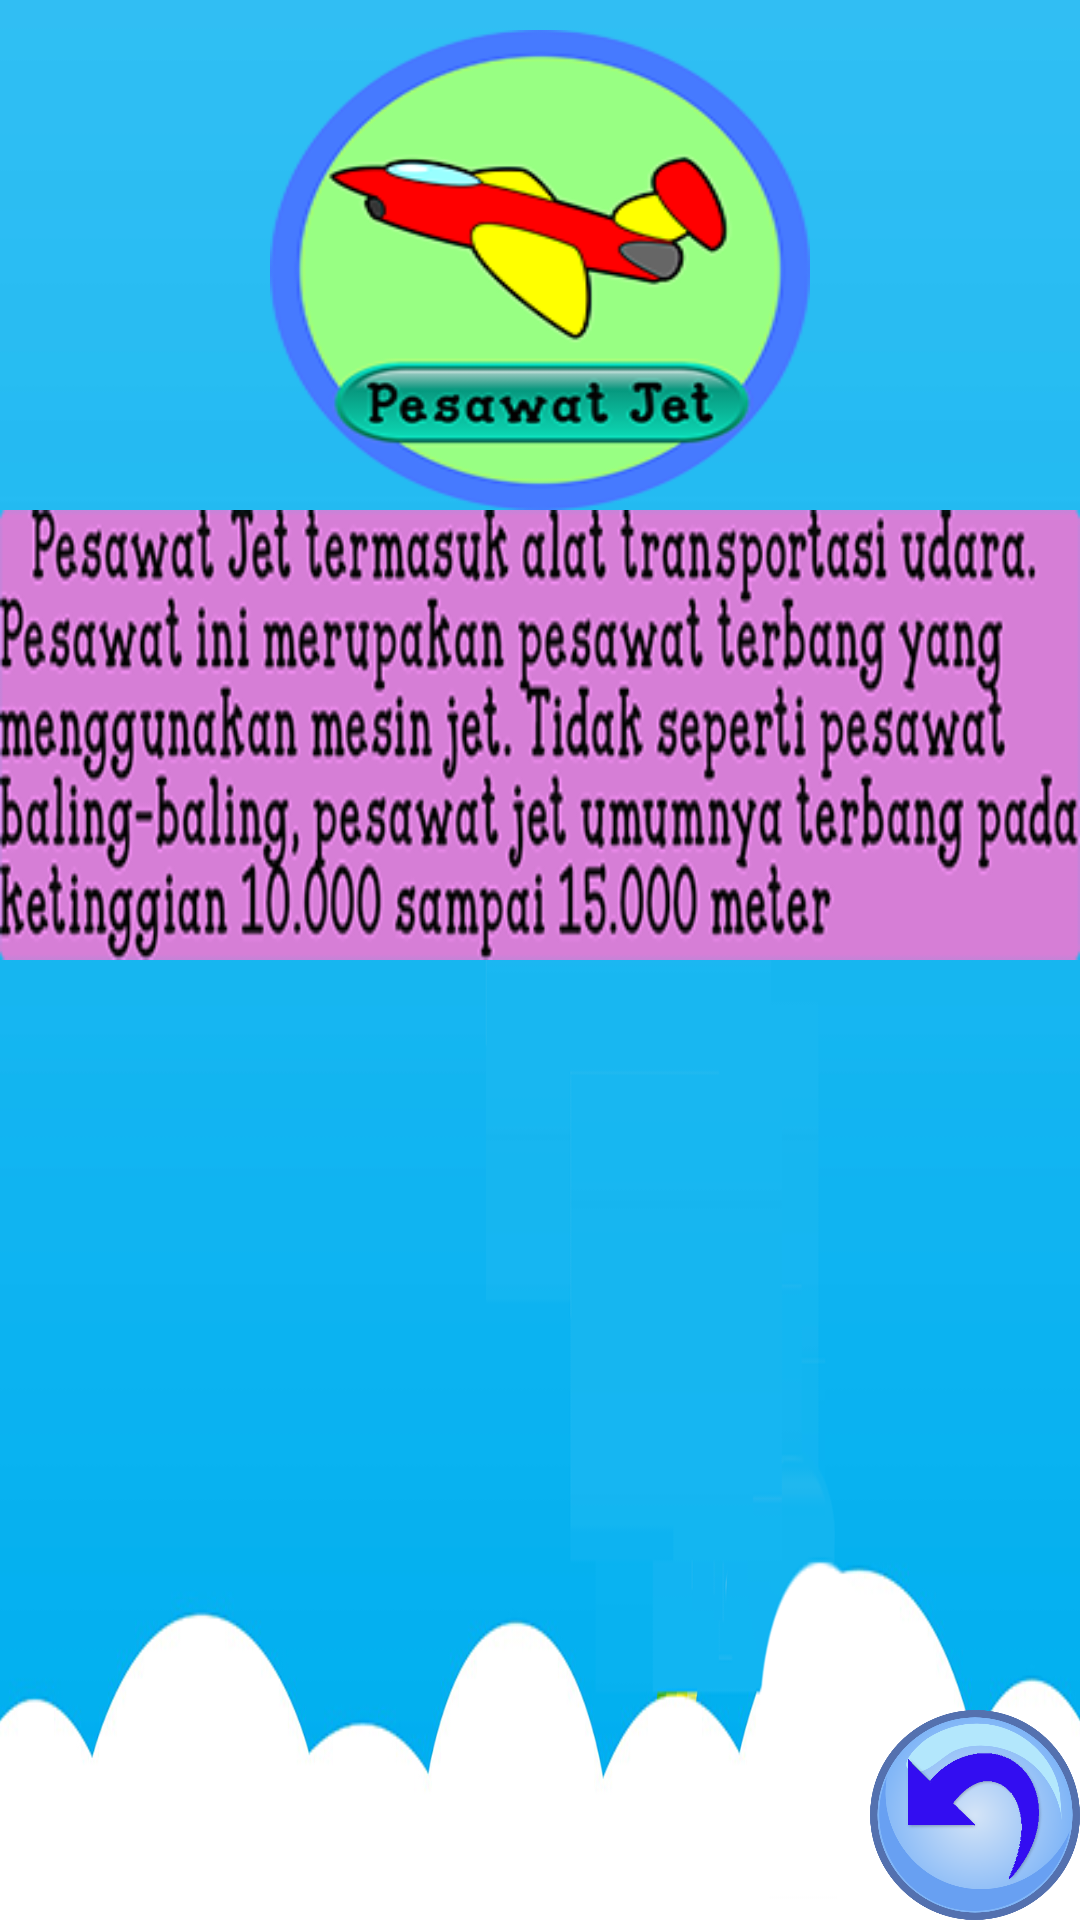

Produce the Android XML layout that renders to this screen, including the resource entries it uses.
<!-- AndroidManifest.xml: application theme Theme.AppCompat.DayNight.NoActionBar -->
<!-- res/layout/activity_pjet.xml -->
<?xml version="1.0" encoding="utf-8"?>
<RelativeLayout xmlns:android="http://schemas.android.com/apk/res/android"
    xmlns:app="http://schemas.android.com/apk/res-auto"
    xmlns:tools="http://schemas.android.com/tools"
    android:layout_width="match_parent"
    android:layout_height="match_parent"
    android:background="@drawable/pbackud"
    android:screenOrientation="landscape"
    tools:context="com.example.vien.transportasi.PjetActivity">

    <ImageView
        android:layout_width="180dp"
        android:layout_height="160dp"
        android:background="@drawable/jet1"
        android:id="@+id/imageambalon1"
        android:layout_marginTop="10dp"
        android:layout_alignParentTop="true"
        android:layout_centerHorizontal="true" />

    <ImageView
        android:layout_width="540dp"
        android:layout_height="150dp"
        android:background="@drawable/penjjet"
        android:layout_below="@+id/imageambalon1"
        android:layout_centerHorizontal="true" />
    <ImageButton
        android:id="@+id/imagebackud"
        android:layout_width="70dp"
        android:layout_height="70dp"
        android:background="@drawable/back"
        android:layout_alignParentBottom="true"
        android:layout_alignParentRight="true"
        android:layout_alignParentEnd="true" />

</RelativeLayout>
<!-- resources referenced by this layout -->
<resources>
  <!-- drawable back: png bitmap (drawable-xxhdpi, 74185 bytes) -->
  <!-- drawable jet1: png bitmap (drawable-hdpi, 27706 bytes) -->
  <!-- drawable pbackud: png bitmap (drawable-xxhdpi, 41320 bytes) -->
  <!-- drawable penjjet: png bitmap (drawable-xhdpi, 96088 bytes) -->
</resources>
